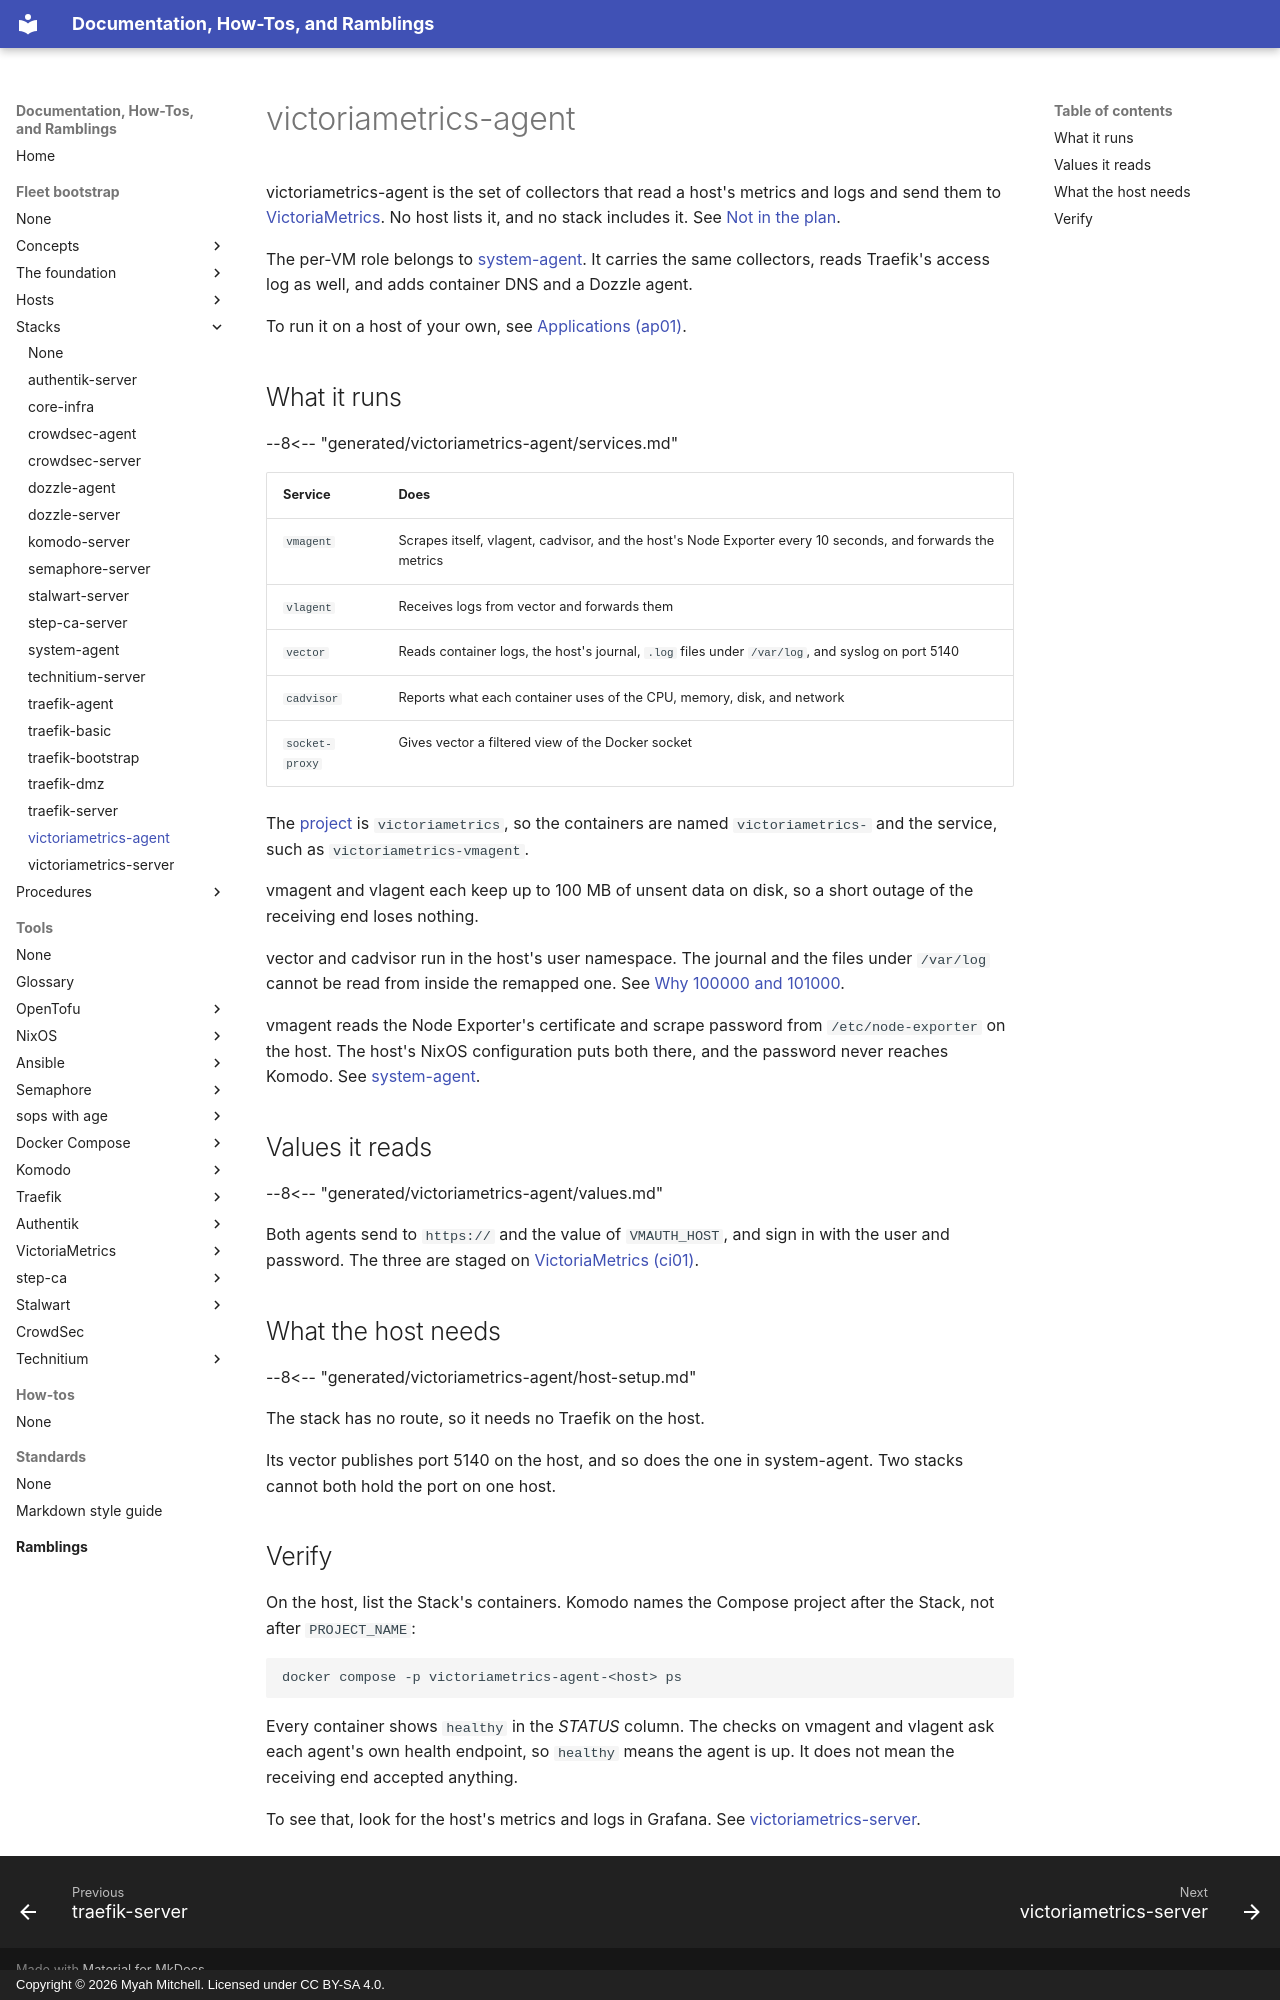

repository: myah-mitchell/docs · page: fleet-bootstrap/stacks/victoriametrics-agent/index.html · generator: mkdocs · copyright: Copyright © 2026 Myah Mitchell. Licensed under CC BY-SA 4.0.

# victoriametrics-agent

victoriametrics-agent is the set of collectors that read a host's metrics and logs and send them to [VictoriaMetrics](../../tools/victoriametrics/index.md). No host lists it, and no stack includes it. See [Not in the plan](index.md#unused).

The per-VM role belongs to [system-agent](system-agent.md). It carries the same collectors, reads Traefik's access log as well, and adds container DNS and a Dozzle agent.

To run it on a host of your own, see [Applications (ap01)](../hosts/ap01-applications.md).

## What it runs {#services}

--8<-- "generated/victoriametrics-agent/services.md"

| Service | Does |
| --- | --- |
| `vmagent` | Scrapes itself, vlagent, cadvisor, and the host's Node Exporter every 10 seconds, and forwards the metrics |
| `vlagent` | Receives logs from vector and forwards them |
| `vector` | Reads container logs, the host's journal, `.log` files under `/var/log`, and syslog on port 5140 |
| `cadvisor` | Reports what each container uses of the CPU, memory, disk, and network |
| `socket-proxy` | Gives vector a filtered view of the Docker socket |

The [project](../../tools/glossary.md#project) is `victoriametrics`, so the containers are named `victoriametrics-` and the service, such as `victoriametrics-vmagent`.

vmagent and vlagent each keep up to 100 MB of unsent data on disk, so a short outage of the receiving end loses nothing.

vector and cadvisor run in the host's user namespace. The journal and the files under `/var/log` cannot be read from inside the remapped one. See [Why 100000 and 101000](../concepts/host-layout.md#uid-offsets).

vmagent reads the Node Exporter's certificate and scrape password from `/etc/node-exporter` on the host. The host's NixOS configuration puts both there, and the password never reaches Komodo. See [system-agent](system-agent.md#host-setup).

## Values it reads {#values}

--8<-- "generated/victoriametrics-agent/values.md"

Both agents send to `https://` and the value of `VMAUTH_HOST`, and sign in with the user and password. The three are staged on [VictoriaMetrics (ci01)](../hosts/ci01-victoriametrics.md#values).

## What the host needs {#host-setup}

--8<-- "generated/victoriametrics-agent/host-setup.md"

The stack has no route, so it needs no Traefik on the host.

Its vector publishes port 5140 on the host, and so does the one in system-agent. Two stacks cannot both hold the port on one host.

## Verify {#verify}

On the host, list the Stack's containers. Komodo names the Compose project after the Stack, not after `PROJECT_NAME`:

```bash
docker compose -p victoriametrics-agent-<host> ps
```

Every container shows `healthy` in the *STATUS* column. The checks on vmagent and vlagent ask each agent's own health endpoint, so `healthy` means the agent is up. It does not mean the receiving end accepted anything.

To see that, look for the host's metrics and logs in Grafana. See [victoriametrics-server](victoriametrics-server.md#verify).
